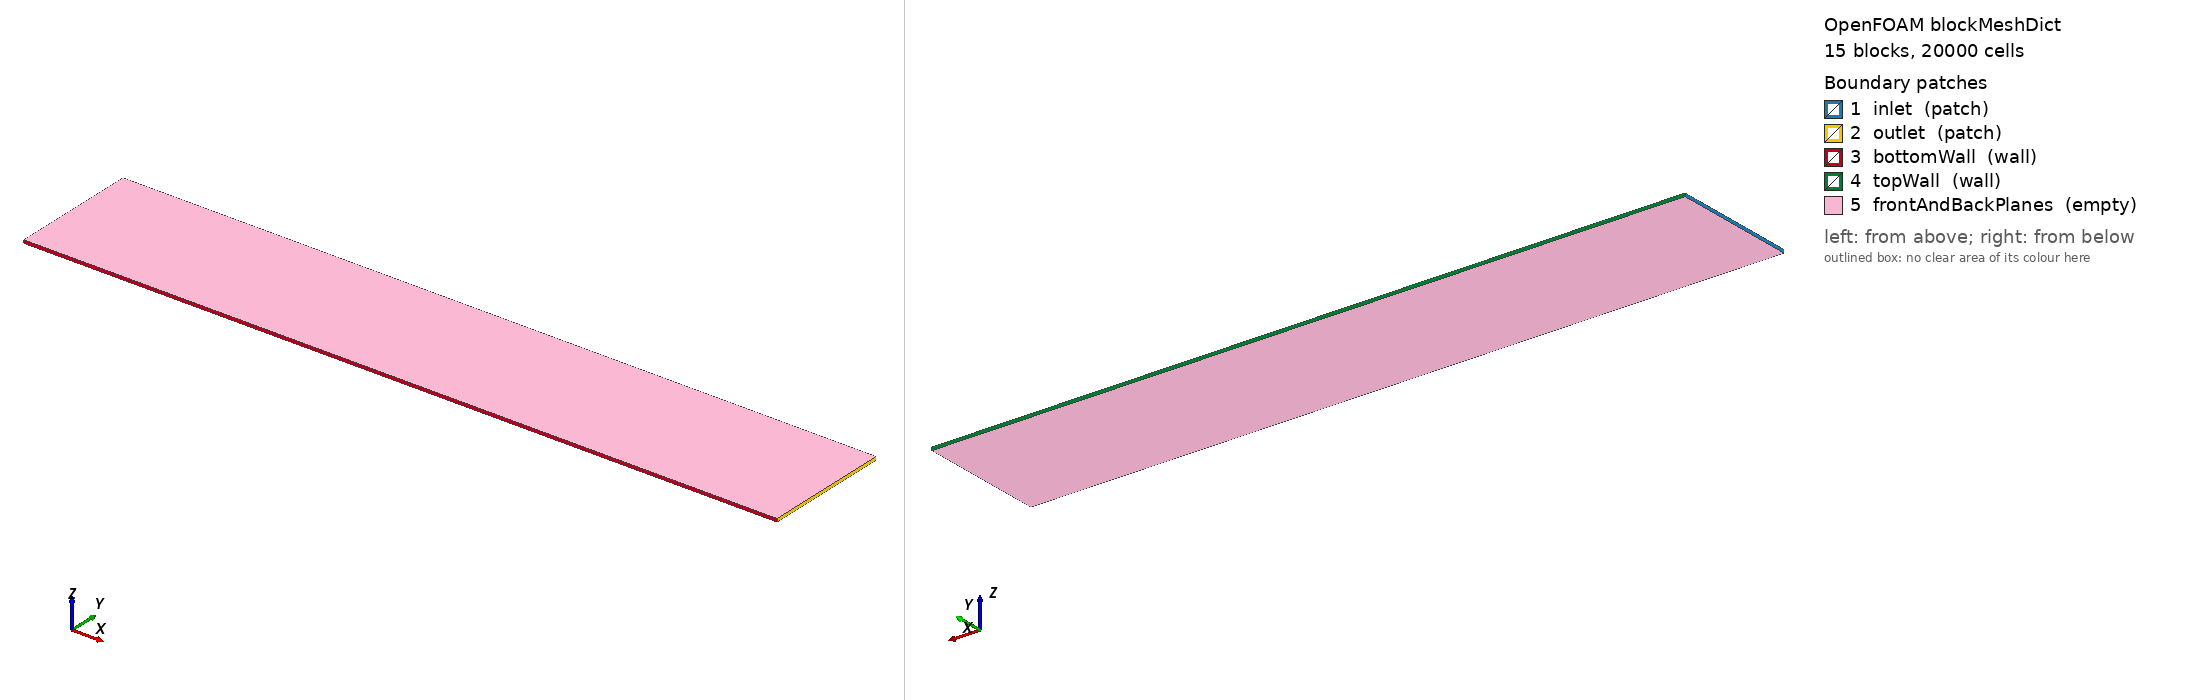

OpenFOAM case: the mesh blockMesh builds from blockMeshDict, 15 block(s), 20000 cells. Boundary patches (legend numbers): 1 inlet (patch), 2 outlet (patch), 3 bottomWall (wall), 4 topWall (wall), 5 frontAndBackPlanes (empty). Left view from above one corner, right view from below the opposite corner. Boundary conditions: 0 field file(s) under 0/; 0 of 5 drawn patches have an entry in a shipped field file.

=== system/blockMeshDict ===
/*--------------------------------*- C++ -*----------------------------------*\
| =========                 |                                                 |
| \\      /  F ield         | OpenFOAM: The Open Source CFD Toolbox           |
|  \\    /   O peration     | Version:  8                                     |
|   \\  /    A nd           | Website:  https://openfoam.org                  |
|    \\/     M anipulation  |                                                 |
\*---------------------------------------------------------------------------*/

FoamFile
{
    version     2.0;
    format      ascii;
    class       dictionary;
    location    "system";
    object      blockMeshDict;
}

convertToMeters 1;

// Rectangular graded mesh, no O-grid and no circular refinement.
// Domain: x = [0,24], y = [0,4.1], z = [-0.05,0.05]
//
// Nx = 28 + 40 + 64 + 40 + 28 = 200
// Ny = 24 + 52 + 24 = 100
// Nz = 1
//
// Total CVs = 200 * 100 * 1 = 20000

vertices
(
    (0    0    -0.05) // 0
    (6    0    -0.05) // 1
    (10   0    -0.05) // 2
    (14   0    -0.05) // 3
    (18   0    -0.05) // 4
    (24   0    -0.05) // 5

    (0    1    -0.05) // 6
    (6    1    -0.05) // 7
    (10   1    -0.05) // 8
    (14   1    -0.05) // 9
    (18   1    -0.05) // 10
    (24   1    -0.05) // 11

    (0    3.1  -0.05) // 12
    (6    3.1  -0.05) // 13
    (10   3.1  -0.05) // 14
    (14   3.1  -0.05) // 15
    (18   3.1  -0.05) // 16
    (24   3.1  -0.05) // 17

    (0    4.1  -0.05) // 18
    (6    4.1  -0.05) // 19
    (10   4.1  -0.05) // 20
    (14   4.1  -0.05) // 21
    (18   4.1  -0.05) // 22
    (24   4.1  -0.05) // 23

    (0    0     0.05) // 24
    (6    0     0.05) // 25
    (10   0     0.05) // 26
    (14   0     0.05) // 27
    (18   0     0.05) // 28
    (24   0     0.05) // 29

    (0    1     0.05) // 30
    (6    1     0.05) // 31
    (10   1     0.05) // 32
    (14   1     0.05) // 33
    (18   1     0.05) // 34
    (24   1     0.05) // 35

    (0    3.1   0.05) // 36
    (6    3.1   0.05) // 37
    (10   3.1   0.05) // 38
    (14   3.1   0.05) // 39
    (18   3.1   0.05) // 40
    (24   3.1   0.05) // 41

    (0    4.1   0.05) // 42
    (6    4.1   0.05) // 43
    (10   4.1   0.05) // 44
    (14   4.1   0.05) // 45
    (18   4.1   0.05) // 46
    (24   4.1   0.05) // 47
);

blocks
(
    // bottom band
    hex (0 1 7 6 24 25 31 30)      (28 24 1) simpleGrading (0.25 1 1)
    hex (1 2 8 7 25 26 32 31)      (40 24 1) simpleGrading (0.50 1 1)
    hex (2 3 9 8 26 27 33 32)      (64 24 1) simpleGrading (1    1 1)
    hex (3 4 10 9 27 28 34 33)     (40 24 1) simpleGrading (2    1 1)
    hex (4 5 11 10 28 29 35 34)    (28 24 1) simpleGrading (4    1 1)

    // middle band
    hex (6 7 13 12 30 31 37 36)    (28 52 1) simpleGrading (0.25 1 1)
    hex (7 8 14 13 31 32 38 37)    (40 52 1) simpleGrading (0.50 1 1)
    hex (8 9 15 14 32 33 39 38)    (64 52 1) simpleGrading (1    1 1)
    hex (9 10 16 15 33 34 40 39)   (40 52 1) simpleGrading (2    1 1)
    hex (10 11 17 16 34 35 41 40)  (28 52 1) simpleGrading (4    1 1)

    // top band
    hex (12 13 19 18 36 37 43 42)  (28 24 1) simpleGrading (0.25 1 1)
    hex (13 14 20 19 37 38 44 43)  (40 24 1) simpleGrading (0.50 1 1)
    hex (14 15 21 20 38 39 45 44)  (64 24 1) simpleGrading (1    1 1)
    hex (15 16 22 21 39 40 46 45)  (40 24 1) simpleGrading (2    1 1)
    hex (16 17 23 22 40 41 47 46)  (28 24 1) simpleGrading (4    1 1)
);

edges
(
);

boundary
(
    inlet
    {
        type patch;
        faces
        (
            (0 6 30 24)
            (6 12 36 30)
            (12 18 42 36)
        );
    }

    outlet
    {
        type patch;
        faces
        (
            (5 11 35 29)
            (11 17 41 35)
            (17 23 47 41)
        );
    }

    bottomWall
    {
        type wall;
        faces
        (
            (0 1 25 24)
            (1 2 26 25)
            (2 3 27 26)
            (3 4 28 27)
            (4 5 29 28)
        );
    }

    topWall
    {
        type wall;
        faces
        (
            (18 19 43 42)
            (19 20 44 43)
            (20 21 45 44)
            (21 22 46 45)
            (22 23 47 46)
        );
    }

    frontAndBackPlanes
    {
        type empty;
        faces
        (
            (0 1 7 6)
            (1 2 8 7)
            (2 3 9 8)
            (3 4 10 9)
            (4 5 11 10)

            (6 7 13 12)
            (7 8 14 13)
            (8 9 15 14)
            (9 10 16 15)
            (10 11 17 16)

            (12 13 19 18)
            (13 14 20 19)
            (14 15 21 20)
            (15 16 22 21)
            (16 17 23 22)

            (24 25 31 30)
            (25 26 32 31)
            (26 27 33 32)
            (27 28 34 33)
            (28 29 35 34)

            (30 31 37 36)
            (31 32 38 37)
            (32 33 39 38)
            (33 34 40 39)
            (34 35 41 40)

            (36 37 43 42)
            (37 38 44 43)
            (38 39 45 44)
            (39 40 46 45)
            (40 41 47 46)
        );
    }
);

mergePatchPairs();
